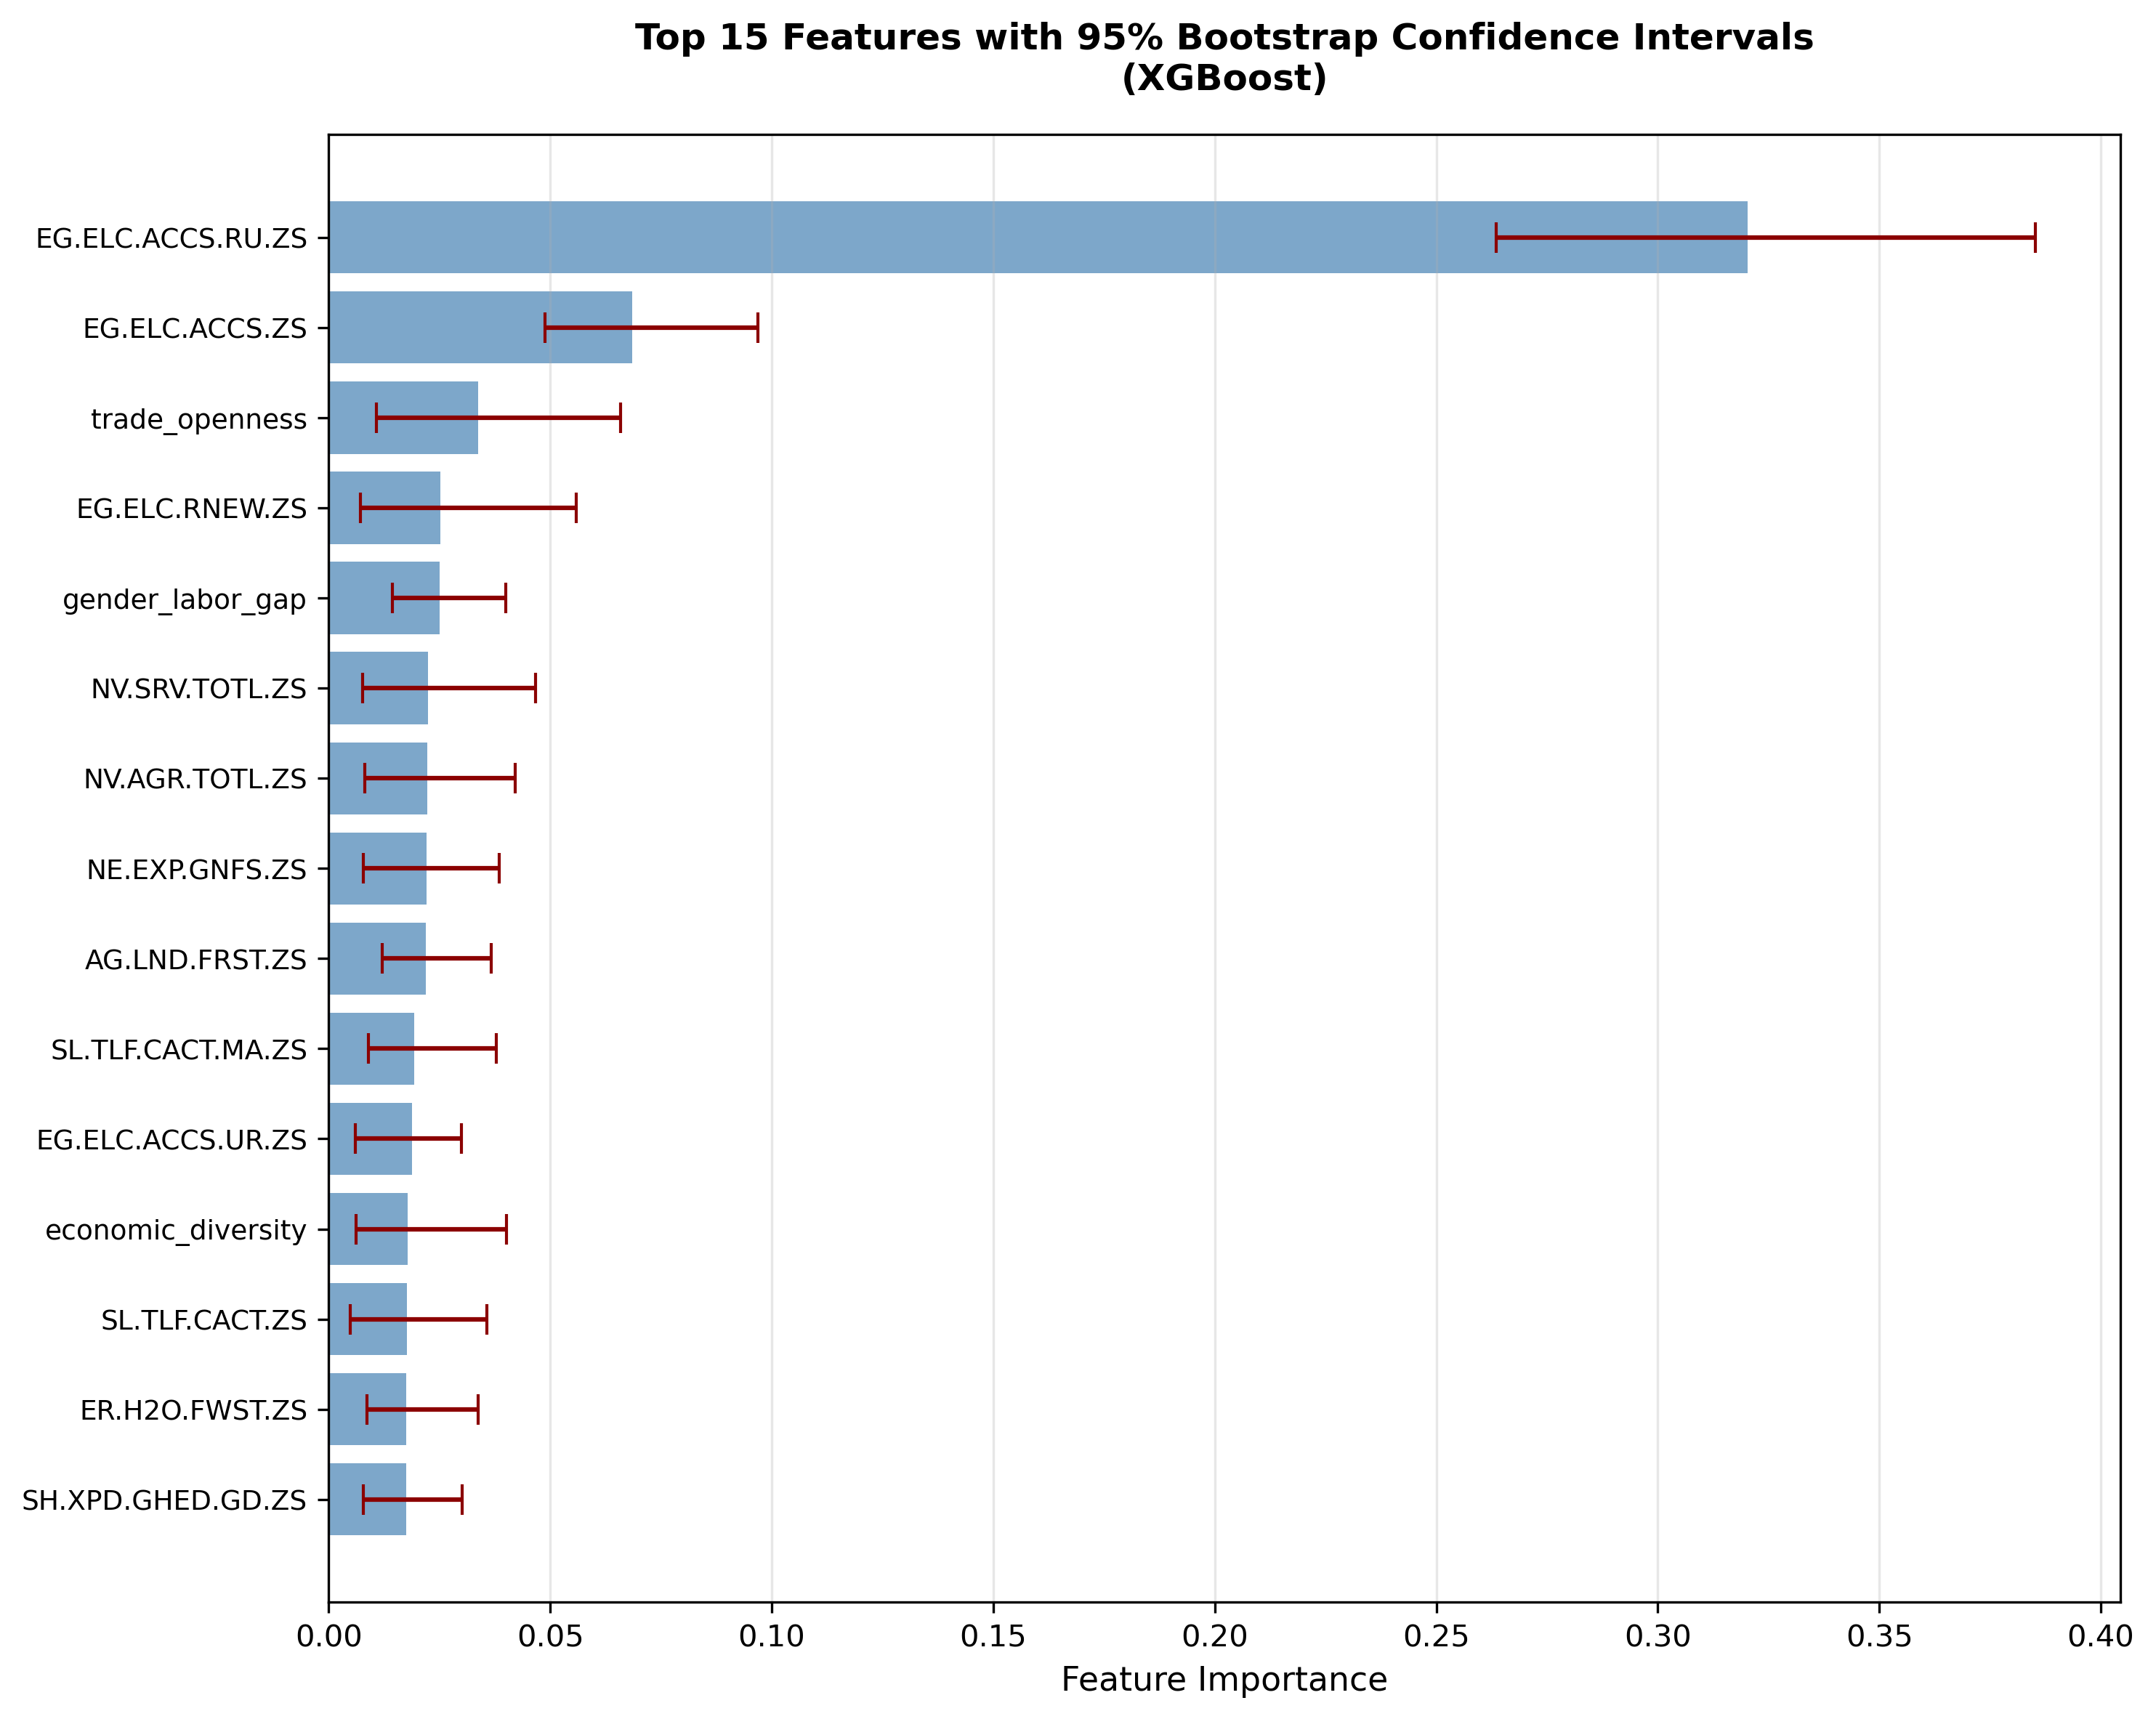

The data file committed next to this chart (first rows):
feature, mean_importance, std_importance, ci_lower, ci_upper, ci_width, cv
EG.ELC.ACCS.RU.ZS, 0.3203, 0.03146, 0.2635, 0.3852, 0.1217, 0.09825
EG.ELC.ACCS.ZS, 0.0685, 0.01371, 0.04882, 0.09686, 0.04804, 0.2001
trade_openness, 0.03374, 0.01582, 0.01073, 0.06585, 0.05512, 0.4688
EG.ELC.RNEW.ZS, 0.02517, 0.01447, 0.007101, 0.05582, 0.04872, 0.5749
gender_labor_gap, 0.025, 0.006507, 0.01432, 0.04001, 0.02569, 0.2603
NV.SRV.TOTL.ZS, 0.02237, 0.01146, 0.007691, 0.04661, 0.03892, 0.5122
NV.AGR.TOTL.ZS, 0.02225, 0.009451, 0.00818, 0.04206, 0.03388, 0.4248
NE.EXP.GNFS.ZS, 0.02212, 0.009111, 0.007744, 0.03853, 0.03079, 0.412
AG.LND.FRST.ZS, 0.02196, 0.005952, 0.01209, 0.03663, 0.02454, 0.2711
SL.TLF.CACT.MA.ZS, 0.0193, 0.007839, 0.008982, 0.03775, 0.02877, 0.4061
EG.ELC.ACCS.UR.ZS, 0.0188, 0.006615, 0.00605, 0.02995, 0.0239, 0.3518
economic_diversity, 0.01779, 0.008922, 0.006092, 0.04017, 0.03408, 0.5014
SL.TLF.CACT.ZS, 0.0177, 0.009196, 0.004813, 0.03565, 0.03084, 0.5196
ER.H2O.FWST.ZS, 0.01748, 0.006955, 0.008611, 0.03377, 0.02516, 0.3979
SH.XPD.GHED.GD.ZS, 0.01747, 0.005471, 0.007756, 0.03015, 0.02239, 0.3132
SL.SRV.EMPL.ZS, 0.01628, 0.008849, 0.00456, 0.03932, 0.03476, 0.5436
SP.RUR.TOTL, 0.01553, 0.004826, 0.007891, 0.02517, 0.01728, 0.3108
SP.URB.GROW, 0.01498, 0.006262, 0.006646, 0.02955, 0.0229, 0.4179
SE.PRM.ENRL, 0.01418, 0.006476, 0.004272, 0.02831, 0.02404, 0.4567
urbanization_rate, 0.01335, 0.004571, 0.007357, 0.02482, 0.01746, 0.3424
AG.LND.AGRI.ZS, 0.01293, 0.003861, 0.006831, 0.02216, 0.01533, 0.2986
EG.FEC.RNEW.ZS, 0.01116, 0.005334, 0.00391, 0.02432, 0.02041, 0.4779
SL.UEM.TOTL.FE.ZS, 0.01091, 0.003961, 0.005178, 0.01979, 0.01461, 0.3632
SH.XPD.CHEX.GD.ZS, 0.01047, 0.006174, 0.003595, 0.02853, 0.02493, 0.5897
SP.POP.DPND, 0.009673, 0.005694, 0.003006, 0.02607, 0.02306, 0.5887
SL.UEM.TOTL.ZS, 0.009346, 0.004537, 0.004067, 0.02025, 0.01618, 0.4854
SL.IND.EMPL.ZS, 0.00933, 0.003401, 0.005127, 0.01697, 0.01184, 0.3645
PA.NUS.FCRF, 0.009065, 0.004391, 0.004285, 0.02162, 0.01733, 0.4844
NE.IMP.GNFS.ZS, 0.008783, 0.004301, 0.003352, 0.02155, 0.0182, 0.4898
ER.H2O.FWTL.K3, 0.008403, 0.004337, 0.003528, 0.01979, 0.01626, 0.5162
SL.AGR.EMPL.ZS, 0.008355, 0.004448, 0.00295, 0.02131, 0.01836, 0.5324
SP.URB.TOTL, 0.008157, 0.005462, 0.001985, 0.01932, 0.01733, 0.6696
SL.UEM.1524.ZS, 0.008082, 0.004299, 0.002951, 0.01813, 0.01517, 0.5319
year_feature, 0.008013, 0.002925, 0.003238, 0.01371, 0.01047, 0.365
EG.USE.COMM.FO.ZS, 0.007499, 0.003379, 0.002446, 0.01426, 0.01182, 0.4506
SE.SEC.ENRL, 0.006822, 0.003822, 0.00265, 0.01565, 0.013, 0.5603
SL.TLF.CACT.FE.ZS, 0.006785, 0.00315, 0.00245, 0.01441, 0.01196, 0.4643
SP.POP.TOTL, 0.006682, 0.00321, 0.002405, 0.01432, 0.01192, 0.4804
SP.DYN.TFRT.IN, 0.006561, 0.003257, 0.002854, 0.01476, 0.01191, 0.4965
IT.NET.USER.ZS, 0.006547, 0.00265, 0.002886, 0.01308, 0.01019, 0.4048
SL.UEM.TOTL.MA.ZS, 0.006344, 0.00255, 0.002253, 0.01253, 0.01027, 0.402
SH.XPD.PVTD.CH.ZS, 0.006071, 0.001871, 0.003078, 0.0101, 0.007019, 0.3081
AG.PRD.CROP.XD, 0.005685, 0.002489, 0.002132, 0.0117, 0.009568, 0.4378
EN.ATM.PM25.MC.M3, 0.00561, 0.002723, 0.00207, 0.01161, 0.009541, 0.4854
SH.XPD.CHEX.PC.CD, 0.005519, 0.002645, 0.002338, 0.01258, 0.01024, 0.4794
NY.GDP.PCAP.CD, 0.005478, 0.002215, 0.002568, 0.01065, 0.008079, 0.4044
AG.YLD.CREL.KG, 0.005029, 0.002408, 0.00186, 0.01076, 0.008905, 0.4788
SG.GEN.PARL.ZS, 0.005013, 0.001503, 0.002777, 0.00817, 0.005393, 0.2998
FR.INR.DPST, 0.004794, 0.001699, 0.002511, 0.008502, 0.005991, 0.3544
NY.GDP.MKTP.CD, 0.004549, 0.001797, 0.001978, 0.008697, 0.006719, 0.395
health_to_edu_ratio, 0.004183, 0.001594, 0.00195, 0.008405, 0.006455, 0.3811
SE.ENR.PRIM.FM.ZS, 0.003753, 0.00171, 0.001544, 0.008417, 0.006873, 0.4555
SE.XPD.TOTL.GD.ZS, 0.003744, 0.001213, 0.001858, 0.006369, 0.004511, 0.3242
NV.IND.TOTL.ZS, 0.003646, 0.001331, 0.001688, 0.006711, 0.005023, 0.3651
BN.CAB.XOKA.GD.ZS, 0.00351, 0.001531, 0.001634, 0.007662, 0.006029, 0.4362
log_gdp_per_capita, 0.003194, 0.003358, 0.0, 0.01278, 0.01278, 1.051
BX.KLT.DINV.WD.GD.ZS, 0.002433, 0.001274, 0.001097, 0.005082, 0.003985, 0.5239
NY.GDP.PCAP.PP.CD, 0.002211, 0.0007916, 0.001226, 0.004278, 0.003051, 0.358
NY.GDP.MKTP.KD.ZG, 0.00145, 0.0004855, 0.0007806, 0.003033, 0.002252, 0.3349
